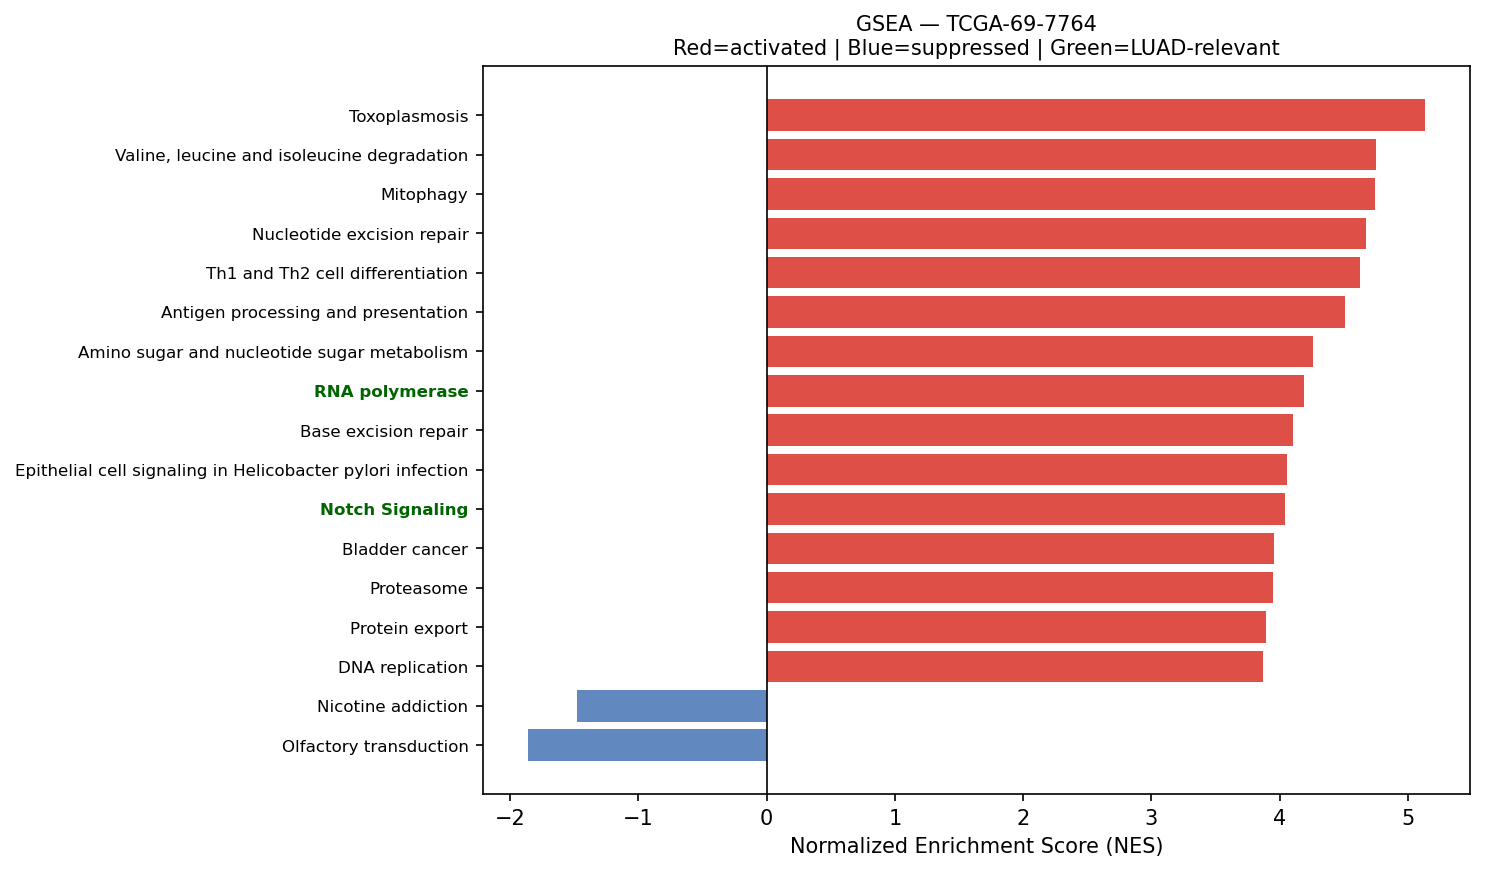

Values plotted in this chart, from the file beside it:
Name	Term	ES	NES	NOM p-val	FDR q-val	FWER p-val	Tag %	Gene %	Lead_genes	gene_set_db	luad_relevant
prerank	Toxoplasmosis	0.6635	5.134	0.0	0.0	0.0	75/110	21.08%	HLA-DRA;NFKBIA;HLA-DRB1;HSPA8;HLA-DRB5;T…	KEGG_2021_Human	False
prerank	Valine, leucine and isoleucine degradati…	0.6772	4.75	0.0	0.0	0.0	40/48	25.96%	ECHS1;HADHA;ALDH9A1;HSD17B10;HADHB;ALDH2…	KEGG_2021_Human	False
prerank	Mitophagy	0.7332	4.745	0.0	0.0	0.0	59/68	22.08%	RPS27A;UBC;TOMM7;UBB;JUN;ATF4;UBA52;CITE…	KEGG_2021_Human	False
prerank	Nucleotide excision repair	0.6521	4.668	0.0	0.0	0.0	36/46	23.54%	PCNA;CETN2;RAD23B;POLE3;RAD23A;RPA2;POLD…	KEGG_2021_Human	False
prerank	Th1 and Th2 cell differentiation	0.5941	4.623	0.0	0.0	0.0	67/90	26.27%	HLA-DRA;NFKBIA;HLA-DRB1;FOS;JUN;HLA-DRB5…	KEGG_2021_Human	False
prerank	Antigen processing and presentation	0.6794	4.51	0.0	0.0	0.0	45/70	14.70%	HSP90AB1;HLA-C;CALR;HLA-DRA;HLA-B;B2M;HL…	KEGG_2021_Human	False
prerank	Amino sugar and nucleotide sugar metabol…	0.6683	4.255	0.0	0.0	0.0	44/48	28.70%	CHIA;HK1;GPI;GALE;GFPT1;UGP2;CYB5R3;UAP1…	KEGG_2021_Human	False
prerank	RNA polymerase	0.7284	4.192	0.0	0.0	0.0	28/31	25.92%	POLR2C;POLR2L;POLR2A;POLR2G;POLR2J;POLR2…	KEGG_2021_Human	True
prerank	Base excision repair	0.7405	4.101	0.0	0.0	0.0	30/33	23.54%	APEX1;PCNA;POLE3;HMGB1;XRCC1;POLD2;UNG;P…	KEGG_2021_Human	False
prerank	Epithelial cell signaling in Helicobacte…	0.6035	4.052	0.0	0.0	0.0	43/70	17.17%	NFKBIA;ATP6V0E1;RAC1;JUN;F11R;ATP6V1F;AT…	KEGG_2021_Human	False
prerank	Notch Signaling	0.7504	4.039	0.0	0.0	0.0	28/32	22.54%	APH1A;CCND1;FBXW11;CUL1;NOTCH3;PPARD;ARR…	MSigDB_Hallmark_2020	True
prerank	Bladder cancer	0.7154	3.952	0.0	0.0	0.0	31/41	13.66%	MMP1;CDH1;CCND1;CDKN1A;DAPK1;VEGFA;MAPK3…	KEGG_2021_Human	False
prerank	Proteasome	0.7236	3.951	0.0	0.0	0.0	36/46	13.19%	PSMB3;PSME1;PSMB4;PSMD8;PSMB5;PSMA7;PSMC…	KEGG_2021_Human	False
prerank	Protein export	0.817	3.894	0.0	0.0	0.0	19/23	12.61%	HSPA5;SRP14;SEC61A1;SRP9;SEC61B;SRPRA;OX…	KEGG_2021_Human	False
prerank	DNA replication	0.6651	3.87	0.0	0.0	0.0	29/36	24.52%	PCNA;MCM3;POLE3;MCM7;RPA2;POLD2;MCM6;MCM…	KEGG_2021_Human	False
prerank	Chronic myeloid leukemia	0.6994	3.869	0.0	0.0	0.0	57/76	16.98%	NFKBIA;CCND1;GADD45G;CDKN1A;GRB2;BCL2L1;…	KEGG_2021_Human	False
prerank	Renal cell carcinoma	0.6708	3.865	0.0	0.0	0.0	57/69	24.84%	RAC1;ELOB;EPAS1;JUN;CDKN1A;GRB2;VEGFA;HI…	KEGG_2021_Human	False
prerank	Thyroid cancer	0.7474	3.842	0.0	0.0	0.0	25/37	10.10%	CDH1;CCND1;GADD45G;CTNNB1;CDKN1A;NCOA4;G…	KEGG_2021_Human	False
prerank	Rheumatoid arthritis	0.4905	3.835	0.0	0.0	0.0	58/89	25.99%	HLA-DRA;HLA-DRB1;ATP6V0E1;FOS;MMP1;JUN;H…	KEGG_2021_Human	False
prerank	Viral myocarditis	0.6904	3.821	0.0	0.0	0.0	44/57	21.40%	ACTB;ACTG1;HLA-C;HLA-DRA;HLA-B;HLA-A;HLA…	KEGG_2021_Human	False
prerank	Glioma	0.5778	3.719	0.0	0.0	0.0	47/75	19.73%	CALM2;CCND1;GADD45G;CALM1;CDKN1A;GRB2;CA…	KEGG_2021_Human	False
prerank	IL-6/JAK/STAT3 Signaling	0.5785	3.643	0.0	0.0	0.0	61/87	26.61%	A2M;JUN;CD9;TNFRSF1A;IL13RA1;HAX1;STAT2;…	MSigDB_Hallmark_2020	False
prerank	Propanoate metabolism	0.657	3.635	0.0	0.0	0.0	28/34	27.77%	LDHA;ECHS1;HADHA;ACSS2;SUCLG2;ACOX1;SUCL…	KEGG_2021_Human	False
prerank	Pancreatic cancer	0.6842	3.625	0.0	0.0	0.0	56/76	18.91%	RAC1;CCND1;GADD45G;CDKN1A;BCL2L1;STAT1;G…	KEGG_2021_Human	False
prerank	Fatty acid elongation	0.6757	3.61	0.0	0.0	0.0	20/27	23.21%	ECHS1;ELOVL1;ELOVL5;HADHA;PPT1;HADHB;HAC…	KEGG_2021_Human	False
prerank	Reactive Oxygen Species Pathway	0.6886	3.605	0.0	0.0	0.0	45/48	25.47%	FTL;TXN;PRDX6;PRDX1;PDLIM1;GPX4;SOD1;PRD…	MSigDB_Hallmark_2020	False
prerank	Citrate cycle (TCA cycle)	0.6883	3.532	0.0	0.0	0.0	23/30	13.55%	MDH2;IDH1;IDH2;SDHC;IDH3B;CS;OGDH;FH;SUC…	KEGG_2021_Human	False
prerank	Pyrimidine metabolism	0.5245	3.512	0.0	0.0	0.0	39/56	23.82%	CMPK1;NME4;TK1;CANT1;ENTPD6;DCTD;NME3;NT…	KEGG_2021_Human	False
prerank	Leukocyte transendothelial migration	0.497	3.495	0.0	0.0	0.0	88/113	29.32%	ACTB;ACTG1;MYL12B;EZR;RHOA;ACTN4;MSN;CXC…	KEGG_2021_Human	False
prerank	Wnt-beta Catenin Signaling	0.5709	3.475	0.0	0.0	0.0	34/42	28.87%	NCSTN;CTNNB1;AXIN2;MAML1;CUL1;NCOR2;RBPJ…	MSigDB_Hallmark_2020	True
prerank	Glycosaminoglycan biosynthesis	0.5639	3.452	0.0	0.0	0.0	31/53	21.40%	B4GALT1;CHPF;CHPF2;B4GALT3;CSGALNACT2;CH…	KEGG_2021_Human	False
prerank	Fatty acid degradation	0.5859	3.422	0.0	0.0	0.0	28/43	19.94%	ACSL5;ECHS1;HADHA;ACADVL;ALDH9A1;ACSL3;H…	KEGG_2021_Human	False
prerank	Vasopressin-regulated water reabsorption	0.6078	3.418	0.0	0.0	0.0	34/44	17.26%	AQP3;GNAS;ARHGDIB;ARHGDIA;DYNLL2;RAB5B;A…	KEGG_2021_Human	False
prerank	Glutathione metabolism	0.5124	3.413	0.0	0.0	0.0	32/56	21.04%	GSTP1;PRDX6;GPX1;ODC1;GPX4;PGD;IDH1;IDH2…	KEGG_2021_Human	False
prerank	Notch signaling pathway	0.606	3.383	0.0	0.0	0.0	45/59	22.65%	APH1A;NCSTN;HDAC1;DVL3;MAML1;SNW1;DTX3L;…	KEGG_2021_Human	True
prerank	Homologous recombination	0.609	3.356	0.0	0.0	0.0	32/41	30.21%	RPA2;POLD2;BRCC3;RPA1;RBBP8;UIMC1;SSBP1;…	KEGG_2021_Human	False
prerank	Fc epsilon RI signaling pathway	0.5264	3.353	0.0	0.0	0.0	49/67	29.24%	RAC1;GRB2;MAPK13;MAPK3;PLA2G4A;MAPK1;MAP…	KEGG_2021_Human	False
prerank	Ferroptosis	0.6787	3.325	0.0	0.0	0.0	30/41	17.85%	FTL;SAT1;ACSL5;GPX4;SLC40A1;NCOA4;ACSL3;…	KEGG_2021_Human	False
prerank	Acute myeloid leukemia	0.6197	3.28	0.0	0.0	0.0	58/67	28.66%	DUSP6;CCND1;KIT;GRB2;JUP;STAT3;MAPK3;TCF…	KEGG_2021_Human	False
prerank	SNARE interactions in vesicular transpor…	0.7144	3.279	0.0	0.0	0.0	29/33	22.95%	VAMP8;VAMP5;VAMP3;STX5;BET1L;VAMP7;VAMP2…	KEGG_2021_Human	False
prerank	Vibrio cholerae infection	0.6143	3.263	0.0	0.0	0.0	29/50	12.22%	ACTB;ACTG1;ARF1;PDIA4;ATP6V0E1;GNAS;KDEL…	KEGG_2021_Human	False
prerank	Steroid biosynthesis	0.7356	3.235	0.0	0.0	0.0	16/20	18.99%	DHCR24;FDFT1;NSDHL;DHCR7;MSMO1;SQLE;SOAT…	KEGG_2021_Human	False
prerank	Angiogenesis	0.6137	3.218	0.0	0.0	0.0	22/36	13.39%	COL3A1;TIMP1;APP;LUM;LPL;S100A4;VEGFA;TN…	MSigDB_Hallmark_2020	True
prerank	Other types of O-glycan biosynthesis	0.5631	3.207	0.0	0.0	0.0	33/47	27.37%	B4GALT1;ST6GAL1;GALNT1;C1GALT1C1;OGT;GAL…	KEGG_2021_Human	False
prerank	Intestinal immune network for IgA produc…	0.5268	3.196	0.0	0.0	0.0	30/45	30.18%	HLA-DRA;HLA-DRB1;CXCR4;HLA-DRB5;HLA-DPA1…	KEGG_2021_Human	True
prerank	Ether lipid metabolism	0.5147	3.182	0.0	0.0	0.0	31/49	25.96%	LPCAT1;PLD3;PLA2G1B;PLA2G10;PLA2G4A;PLA2…	KEGG_2021_Human	False
prerank	Mismatch repair	0.7187	3.169	0.0	0.0	0.0	22/23	26.60%	PCNA;RPA2;POLD2;RFC2;RPA1;SSBP1;RFC1;MSH…	KEGG_2021_Human	False
prerank	ECM-receptor interaction	0.5232	3.012	0.0	0.0	0.0	43/88	16.08%	SDC4;SDC1;FN1;COL1A1;COL1A2;LAMC1;ITGA3;…	KEGG_2021_Human	False
prerank	Various types of N-glycan biosynthesis	0.5729	3.006	0.0	0.0	0.0	23/39	15.59%	RPN2;DAD1;DDOST;RPN1;B4GALT1;STT3B;MGAT4…	KEGG_2021_Human	False
prerank	Terpenoid backbone biosynthesis	0.636	2.966	0.0	0.0	0.0	18/22	20.54%	PMVK;PCYOX1;ICMT;ZMPSTE24;FDPS;IDI1;HMGC…	KEGG_2021_Human	False
prerank	Pyruvate metabolism	0.5313	2.961	0.0	0.0	0.0	34/47	24.20%	PKM;LDHA;GLO1;MDH2;ACSS2;ALDH9A1;AKR1A1;…	KEGG_2021_Human	False
prerank	Hedgehog signaling pathway	0.4618	2.923	0.0	0.0	0.0	46/56	32.50%	SCUBE2;CCND1;CSNK1D;FBXW11;MGRN1;CUL1;SP…	KEGG_2021_Human	False
prerank	Prolactin signaling pathway	0.4444	2.919	0.0	0.0	0.0	39/70	19.64%	FOS;CCND1;GRB2;STAT1;CISH;STAT3;SHC1;MAP…	KEGG_2021_Human	False
prerank	Biosynthesis of unsaturated fatty acids	0.6723	2.908	0.0	0.0	0.0	21/27	24.60%	SCD;ELOVL1;ELOVL5;BAAT;ACOX1;HACD3;SCP2;…	KEGG_2021_Human	False
prerank	Glycosylphosphatidylinositol (GPI)-ancho…	0.5923	2.899	0.0	0.0	0.0	25/26	31.37%	DPM2;GPAA1;PIGU;PIGT;PIGC;PIGS;PIGA;PIGM…	KEGG_2021_Human	False
prerank	Basal transcription factors	0.5848	2.894	0.0	0.0	0.0	32/44	22.48%	TAF15;TAF7;GTF2F1;TAF13;TAF11;GTF2E2;GTF…	KEGG_2021_Human	False
prerank	Primary immunodeficiency	0.5028	2.867	0.0	0.0	0.0	28/37	29.20%	CD79A;TAP1;RFXANK;IL7R;ORAI1;UNG;CD4;CD3…	KEGG_2021_Human	False
prerank	Sulfur metabolism	0.8722	2.849	0.0	0.0	0.0	10/10	12.80%	SELENBP1;PAPSS2;TST;BPNT1;BPNT2;SQOR;PAP…	KEGG_2021_Human	False
prerank	Sphingolipid metabolism	0.5371	2.835	0.0	0.0	0.0	31/48	19.25%	PSAP;ASAH1;CERS2;NEU1;SGPP2;SGPP1;GLB1;S…	KEGG_2021_Human	False
prerank	Histidine metabolism	0.5423	2.834	0.0	0.0	0.0	10/22	18.63%	CNDP2;ALDH3B1;MAOA;ALDH9A1;ALDH2;HNMT;AL…	KEGG_2021_Human	False
... 69 more rows
